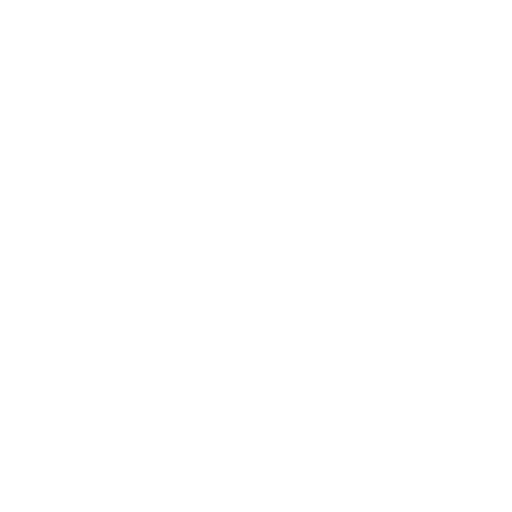
t = 0.00 s
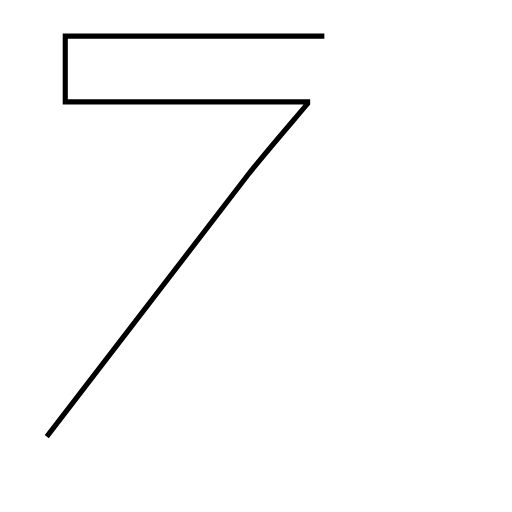
t = 1.25 s
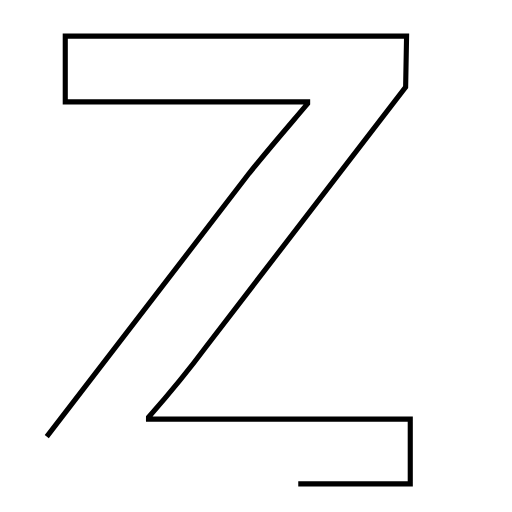
t = 2.50 s
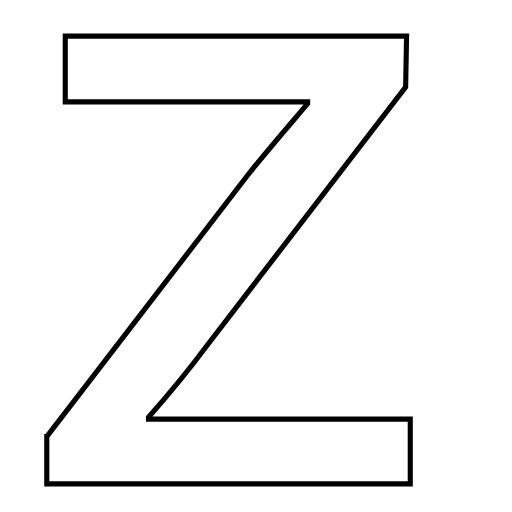
t = 3.75 s

The animated SVG that drew these frames (rendered in a browser with its animation timeline set to each time). Animation: 1 CSS @keyframes rule; one cycle of 5.00 s, repeats indefinitely.

<svg version="1.1" id="ZZ-middle" xmlns="http://www.w3.org/2000/svg" xmlns:xlink="http://www.w3.org/1999/xlink" viewBox="250 100 400 400" xml:space="preserve" height="100">
<defs>
    <style>
.zzz {
	stroke:#000;
	stroke-width:4px;
	fill:none;
	stroke-dasharray:3100;
	stroke-dashoffset:3100;
	animation:animate 5s linear alternate infinite;
	/* animation:animate 5s forwards; */
}
@keyframes animate {
	to{  
		stroke-dashoffset:0;
	}
	
}
    </style>
  </defs>
	<path class="zzz" d="M286.542,441.122l158.244-205.933c15.181-18.798,29.625-35.42,45.541-54.189v-1.441h-189.34
		v-51.307h266.653l-0.735,39.745L410.836,371.046c-14.445,19.505-28.919,36.833-44.805,54.926v1.441h204.49v50.57h-283.98V441.122z"
		/>
</svg>